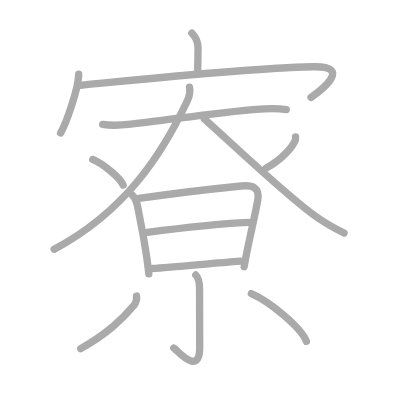
t = 0.00 s
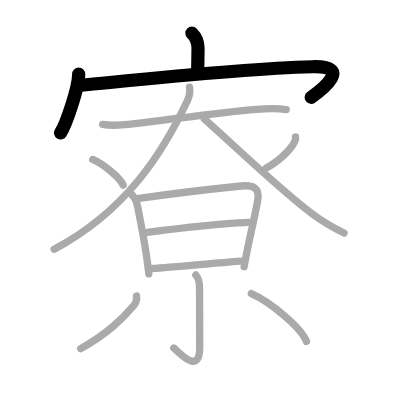
t = 3.00 s
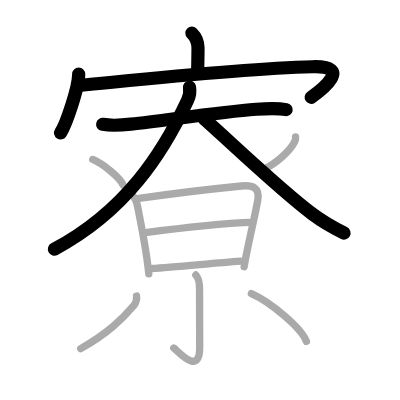
t = 6.00 s
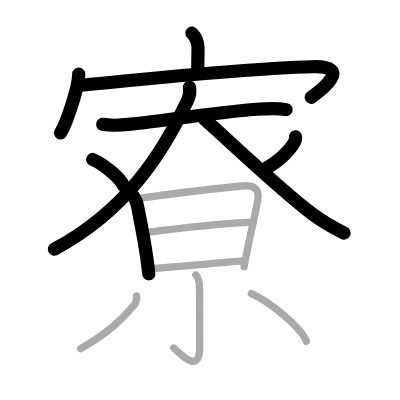
t = 9.00 s
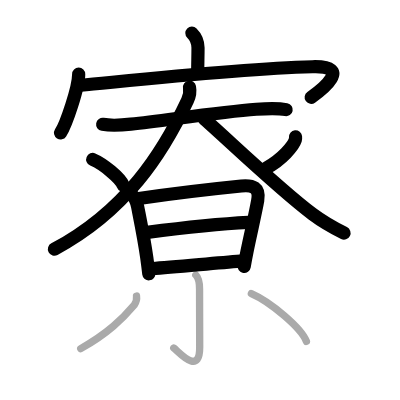
t = 12.00 s
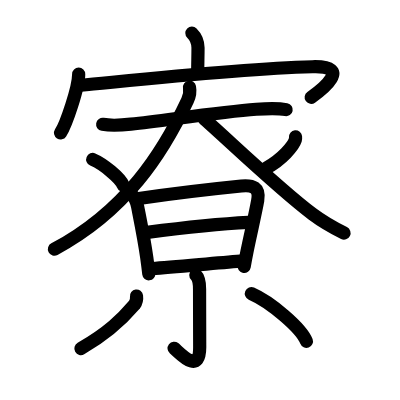
t = 15.00 s

The animated SVG that drew these frames (rendered in a browser with its animation timeline set to each time). Animation: 15 SMIL elements (animate=15); one cycle of 15.00 s.

<?xml version="1.0" standalone="no"?>
<!DOCTYPE svg PUBLIC "-//W3C//DTD SVG 1.1//EN"   "http://www.w3.org/Graphics/SVG/1.1/DTD/svg11.dtd">
<svg width="400px" height="400px"  version="1.1" xmlns="http://www.w3.org/2000/svg">
  <defs>
    <marker id="Triangle" viewBox="0 0 10 10" refX="0" refY="5" markerUnits="strokeWidth" markerWidth="3" style="stroke-opacity:0%;fill:#aaaaaa;" markerHeight="2" orient="auto">
      <path d="M 0 0 L 10 5 L 0 10 z" />
    </marker>
    
    <marker id="Arrow" viewBox="0 0 10 10" refX="5" refY="5" markerUnits="strokeWidth" markerWidth="1.8" style="stroke-opacity:0%;fill:#770000;" markerHeight="2" orient="auto">
      <path d="M 0 4 L 6 4 L 4 1 L 10 5 L 4 9 L 6 6 L 0 6 z" />
        <circle cx="5" cy="5" r="5" />
      </marker>
    
    <marker id="TriangleRed" viewBox="0 0 10 10" refX="0" refY="5" markerUnits="strokeWidth" markerWidth="3" style="stroke-opacity:0%;fill:#CC0000;" markerHeight="2" orient="auto">
      <path d="M 0 0 L 10 5 L 0 10 z" />
    </marker>
    
    <marker id="ArrowRed" viewBox="0 0 10 10" refX="5" refY="5" markerUnits="strokeWidth" markerWidth="1.8" style="stroke-opacity:0%;fill:#CC0000;" markerHeight="2" orient="auto">
      <path d="M 0 4 L 6 4 L 4 1 L 10 5 L 4 9 L 6 6 L 0 6 z" />
        <circle cx="5" cy="5" r="5" />
      </marker>
    
  </defs>
  
  <path style="fill:#ffffff; fill-opacity:100%; fill-rule:evenodd; stroke-width:0;" d="M 0 0 L 400px 0 L 400px 400px L 0 400px L 0 0" />

  <g transform="scale(3.6697247706422 3.6697247706422)">
<path style="fill:none; fill-opacity:0%; fill-rule:evenodd; stroke:#aaaaaa; stroke-opacity:100%; stroke-width: 1.5pt; stroke-linejoin:round; stroke-linecap:round;" d="M52.29 9.02c1.22 1.22 1.67 2.35 1.67 4c0 2.35-0.08 4.23-0.08 6.23"></path>
<path style="fill:none; fill-opacity:0%; fill-rule:evenodd; stroke:#aaaaaa; stroke-opacity:100%; stroke-width: 1.5pt; stroke-linejoin:round; stroke-linecap:round;" d="M21.44 20.21c0 3.62-3.4 13.6-4.94 16.01"></path>
<path style="fill:none; fill-opacity:0%; fill-rule:evenodd; stroke:#aaaaaa; stroke-opacity:100%; stroke-width: 1.5pt; stroke-linejoin:round; stroke-linecap:round;" d="M22.01 23.24c15.62-1.49 43.12-4.49 63.15-5.05c11.12-0.31 2.36 6.4-0.41 8.36"></path>
<path style="fill:none; fill-opacity:0%; fill-rule:evenodd; stroke:#aaaaaa; stroke-opacity:100%; stroke-width: 1.5pt; stroke-linejoin:round; stroke-linecap:round;" d="M27.98 33.89c2.77 0.49 5.53 0.19 7.67-0.05c10.8-1.24 24.29-3.3 34.21-4.06c2.7-0.21 5.46-0.42 8.14 0.1"></path>
<path style="fill:none; fill-opacity:0%; fill-rule:evenodd; stroke:#aaaaaa; stroke-opacity:100%; stroke-width: 1.5pt; stroke-linejoin:round; stroke-linecap:round;" d="M51.64 23.75c0.24 1.25 0.02 2.4-0.55 3.62c-6.83 14.5-16.83 30.13-36.33 40.56"></path>
<path style="fill:none; fill-opacity:0%; fill-rule:evenodd; stroke:#aaaaaa; stroke-opacity:100%; stroke-width: 1.5pt; stroke-linejoin:round; stroke-linecap:round;" d="M55.68 32.42c6.88 6.04 20.42 19.11 29.5 25.92c2.7 2.02 5.56 3.66 8.57 5.16"></path>
<path style="fill:none; fill-opacity:0%; fill-rule:evenodd; stroke:#aaaaaa; stroke-opacity:100%; stroke-width: 1.5pt; stroke-linejoin:round; stroke-linecap:round;" d="M25.27 43.46c2.93 1.23 7.56 5.08 8.29 7"></path>
<path style="fill:none; fill-opacity:0%; fill-rule:evenodd; stroke:#aaaaaa; stroke-opacity:100%; stroke-width: 1.5pt; stroke-linejoin:round; stroke-linecap:round;" d="M80.53 37.3c0.02 0.2 0.05 0.52-0.04 0.8c-0.54 1.7-3.66 5.42-7.93 7.69"></path>
<path style="fill:none; fill-opacity:0%; fill-rule:evenodd; stroke:#aaaaaa; stroke-opacity:100%; stroke-width: 1.5pt; stroke-linejoin:round; stroke-linecap:round;" d="M35.99 53.12c0.88 0.88 1.33 2.24 1.52 3.22c0.86 4.41 1.8 8.97 2.49 13.9c0.21 1.52 0.4 3.01 0.55 4.4"></path>
<path style="fill:none; fill-opacity:0%; fill-rule:evenodd; stroke:#aaaaaa; stroke-opacity:100%; stroke-width: 1.5pt; stroke-linejoin:round; stroke-linecap:round;" d="M37.84 54.08c8.65-1.26 19.4-2.55 27.91-3.4c3.13-0.31 5.1 0.4 4.48 3.94c-0.61 3.48-1.94 9.06-2.93 13.94c-0.3 1.46-0.56 2.87-0.77 4.13"></path>
<path style="fill:none; fill-opacity:0%; fill-rule:evenodd; stroke:#aaaaaa; stroke-opacity:100%; stroke-width: 1.5pt; stroke-linejoin:round; stroke-linecap:round;" d="M40.12 63.32c7.25-0.94 19.63-2.32 27.62-2.72"></path>
<path style="fill:none; fill-opacity:0%; fill-rule:evenodd; stroke:#aaaaaa; stroke-opacity:100%; stroke-width: 1.5pt; stroke-linejoin:round; stroke-linecap:round;" d="M41.47 73.17c5.91-0.4 15.9-1.38 24.06-2.03"></path>
<path style="fill:none; fill-opacity:0%; fill-rule:evenodd; stroke:#aaaaaa; stroke-opacity:100%; stroke-width: 1.5pt; stroke-linejoin:round; stroke-linecap:round;" d="M53.36 74.93c0.73 0.73 1.02 2.07 1.02 3.81c0 5.01 0.04 12.49 0.04 15.92c0 7.97-5.85 1.04-7.07 0.17"></path>
<path style="fill:none; fill-opacity:0%; fill-rule:evenodd; stroke:#aaaaaa; stroke-opacity:100%; stroke-width: 1.5pt; stroke-linejoin:round; stroke-linecap:round;" d="M37.2 80.67c0.12 0.88-0.08 1.68-0.59 2.4C33.38 86.88 29.5 90.75 22 95"></path>
<path style="fill:none; fill-opacity:0%; fill-rule:evenodd; stroke:#aaaaaa; stroke-opacity:100%; stroke-width: 1.5pt; stroke-linejoin:round; stroke-linecap:round;" d="M68.5 80c5.29 2.3 13.68 9.45 15 13.02"></path>

<path style="fill:none; fill-opacity:0%; fill-rule:evenodd; stroke:#000000; stroke-opacity:100%; stroke-width: 2.7pt; stroke-linejoin:round; stroke-linecap:round;" d="M52.29 9.02c1.22 1.22 1.67 2.35 1.67 4c0 2.35-0.08 4.23-0.08 6.23" pathLength="100" stroke-dashoffset="100" stroke-dasharray="100 105"><animate id="dashAnim1" attributeName="stroke-dashoffset" from="100" to="0" dur="1s" calcMode="linear" fill="freeze"/></path>
<path style="fill:none; fill-opacity:0%; fill-rule:evenodd; stroke:#000000; stroke-opacity:100%; stroke-width: 2.7pt; stroke-linejoin:round; stroke-linecap:round;" d="M21.44 20.21c0 3.62-3.4 13.6-4.94 16.01" pathLength="100" stroke-dashoffset="100" stroke-dasharray="100 105"><animate id="dashAnim2" attributeName="stroke-dashoffset" from="100" to="0" dur="1s" calcMode="linear" begin="dashAnim1.end" fill="freeze"/></path>
<path style="fill:none; fill-opacity:0%; fill-rule:evenodd; stroke:#000000; stroke-opacity:100%; stroke-width: 2.7pt; stroke-linejoin:round; stroke-linecap:round;" d="M22.01 23.24c15.62-1.49 43.12-4.49 63.15-5.05c11.12-0.31 2.36 6.4-0.41 8.36" pathLength="100" stroke-dashoffset="100" stroke-dasharray="100 105"><animate id="dashAnim3" attributeName="stroke-dashoffset" from="100" to="0" dur="1s" calcMode="linear" begin="dashAnim2.end" fill="freeze"/></path>
<path style="fill:none; fill-opacity:0%; fill-rule:evenodd; stroke:#000000; stroke-opacity:100%; stroke-width: 2.7pt; stroke-linejoin:round; stroke-linecap:round;" d="M27.98 33.89c2.77 0.49 5.53 0.19 7.67-0.05c10.8-1.24 24.29-3.3 34.21-4.06c2.7-0.21 5.46-0.42 8.14 0.1" pathLength="100" stroke-dashoffset="100" stroke-dasharray="100 105"><animate id="dashAnim4" attributeName="stroke-dashoffset" from="100" to="0" dur="1s" calcMode="linear" begin="dashAnim3.end" fill="freeze"/></path>
<path style="fill:none; fill-opacity:0%; fill-rule:evenodd; stroke:#000000; stroke-opacity:100%; stroke-width: 2.7pt; stroke-linejoin:round; stroke-linecap:round;" d="M51.64 23.75c0.24 1.25 0.02 2.4-0.55 3.62c-6.83 14.5-16.83 30.13-36.33 40.56" pathLength="100" stroke-dashoffset="100" stroke-dasharray="100 105"><animate id="dashAnim5" attributeName="stroke-dashoffset" from="100" to="0" dur="1s" calcMode="linear" begin="dashAnim4.end" fill="freeze"/></path>
<path style="fill:none; fill-opacity:0%; fill-rule:evenodd; stroke:#000000; stroke-opacity:100%; stroke-width: 2.7pt; stroke-linejoin:round; stroke-linecap:round;" d="M55.68 32.42c6.88 6.04 20.42 19.11 29.5 25.92c2.7 2.02 5.56 3.66 8.57 5.16" pathLength="100" stroke-dashoffset="100" stroke-dasharray="100 105"><animate id="dashAnim6" attributeName="stroke-dashoffset" from="100" to="0" dur="1s" calcMode="linear" begin="dashAnim5.end" fill="freeze"/></path>
<path style="fill:none; fill-opacity:0%; fill-rule:evenodd; stroke:#000000; stroke-opacity:100%; stroke-width: 2.7pt; stroke-linejoin:round; stroke-linecap:round;" d="M25.27 43.46c2.93 1.23 7.56 5.08 8.29 7" pathLength="100" stroke-dashoffset="100" stroke-dasharray="100 105"><animate id="dashAnim7" attributeName="stroke-dashoffset" from="100" to="0" dur="1s" calcMode="linear" begin="dashAnim6.end" fill="freeze"/></path>
<path style="fill:none; fill-opacity:0%; fill-rule:evenodd; stroke:#000000; stroke-opacity:100%; stroke-width: 2.7pt; stroke-linejoin:round; stroke-linecap:round;" d="M80.53 37.3c0.02 0.2 0.05 0.52-0.04 0.8c-0.54 1.7-3.66 5.42-7.93 7.69" pathLength="100" stroke-dashoffset="100" stroke-dasharray="100 105"><animate id="dashAnim8" attributeName="stroke-dashoffset" from="100" to="0" dur="1s" calcMode="linear" begin="dashAnim7.end" fill="freeze"/></path>
<path style="fill:none; fill-opacity:0%; fill-rule:evenodd; stroke:#000000; stroke-opacity:100%; stroke-width: 2.7pt; stroke-linejoin:round; stroke-linecap:round;" d="M35.99 53.12c0.88 0.88 1.33 2.24 1.52 3.22c0.86 4.41 1.8 8.97 2.49 13.9c0.21 1.52 0.4 3.01 0.55 4.4" pathLength="100" stroke-dashoffset="100" stroke-dasharray="100 105"><animate id="dashAnim9" attributeName="stroke-dashoffset" from="100" to="0" dur="1s" calcMode="linear" begin="dashAnim8.end" fill="freeze"/></path>
<path style="fill:none; fill-opacity:0%; fill-rule:evenodd; stroke:#000000; stroke-opacity:100%; stroke-width: 2.7pt; stroke-linejoin:round; stroke-linecap:round;" d="M37.84 54.08c8.65-1.26 19.4-2.55 27.91-3.4c3.13-0.31 5.1 0.4 4.48 3.94c-0.61 3.48-1.94 9.06-2.93 13.94c-0.3 1.46-0.56 2.87-0.77 4.13" pathLength="100" stroke-dashoffset="100" stroke-dasharray="100 105"><animate id="dashAnim10" attributeName="stroke-dashoffset" from="100" to="0" dur="1s" calcMode="linear" begin="dashAnim9.end" fill="freeze"/></path>
<path style="fill:none; fill-opacity:0%; fill-rule:evenodd; stroke:#000000; stroke-opacity:100%; stroke-width: 2.7pt; stroke-linejoin:round; stroke-linecap:round;" d="M40.12 63.32c7.25-0.94 19.63-2.32 27.62-2.72" pathLength="100" stroke-dashoffset="100" stroke-dasharray="100 105"><animate id="dashAnim11" attributeName="stroke-dashoffset" from="100" to="0" dur="1s" calcMode="linear" begin="dashAnim10.end" fill="freeze"/></path>
<path style="fill:none; fill-opacity:0%; fill-rule:evenodd; stroke:#000000; stroke-opacity:100%; stroke-width: 2.7pt; stroke-linejoin:round; stroke-linecap:round;" d="M41.47 73.17c5.91-0.4 15.9-1.38 24.06-2.03" pathLength="100" stroke-dashoffset="100" stroke-dasharray="100 105"><animate id="dashAnim12" attributeName="stroke-dashoffset" from="100" to="0" dur="1s" calcMode="linear" begin="dashAnim11.end" fill="freeze"/></path>
<path style="fill:none; fill-opacity:0%; fill-rule:evenodd; stroke:#000000; stroke-opacity:100%; stroke-width: 2.7pt; stroke-linejoin:round; stroke-linecap:round;" d="M53.36 74.93c0.73 0.73 1.02 2.07 1.02 3.81c0 5.01 0.04 12.49 0.04 15.92c0 7.97-5.85 1.04-7.07 0.17" pathLength="100" stroke-dashoffset="100" stroke-dasharray="100 105"><animate id="dashAnim13" attributeName="stroke-dashoffset" from="100" to="0" dur="1s" calcMode="linear" begin="dashAnim12.end" fill="freeze"/></path>
<path style="fill:none; fill-opacity:0%; fill-rule:evenodd; stroke:#000000; stroke-opacity:100%; stroke-width: 2.7pt; stroke-linejoin:round; stroke-linecap:round;" d="M37.2 80.67c0.12 0.88-0.08 1.68-0.59 2.4C33.38 86.88 29.5 90.75 22 95" pathLength="100" stroke-dashoffset="100" stroke-dasharray="100 105"><animate id="dashAnim14" attributeName="stroke-dashoffset" from="100" to="0" dur="1s" calcMode="linear" begin="dashAnim13.end" fill="freeze"/></path>
<path style="fill:none; fill-opacity:0%; fill-rule:evenodd; stroke:#000000; stroke-opacity:100%; stroke-width: 2.7pt; stroke-linejoin:round; stroke-linecap:round;" d="M68.5 80c5.29 2.3 13.68 9.45 15 13.02" pathLength="100" stroke-dashoffset="100" stroke-dasharray="100 105"><animate id="dashAnim15" attributeName="stroke-dashoffset" from="100" to="0" dur="1s" calcMode="linear" begin="dashAnim14.end" fill="freeze"/></path>

</g>

</svg>  
          
